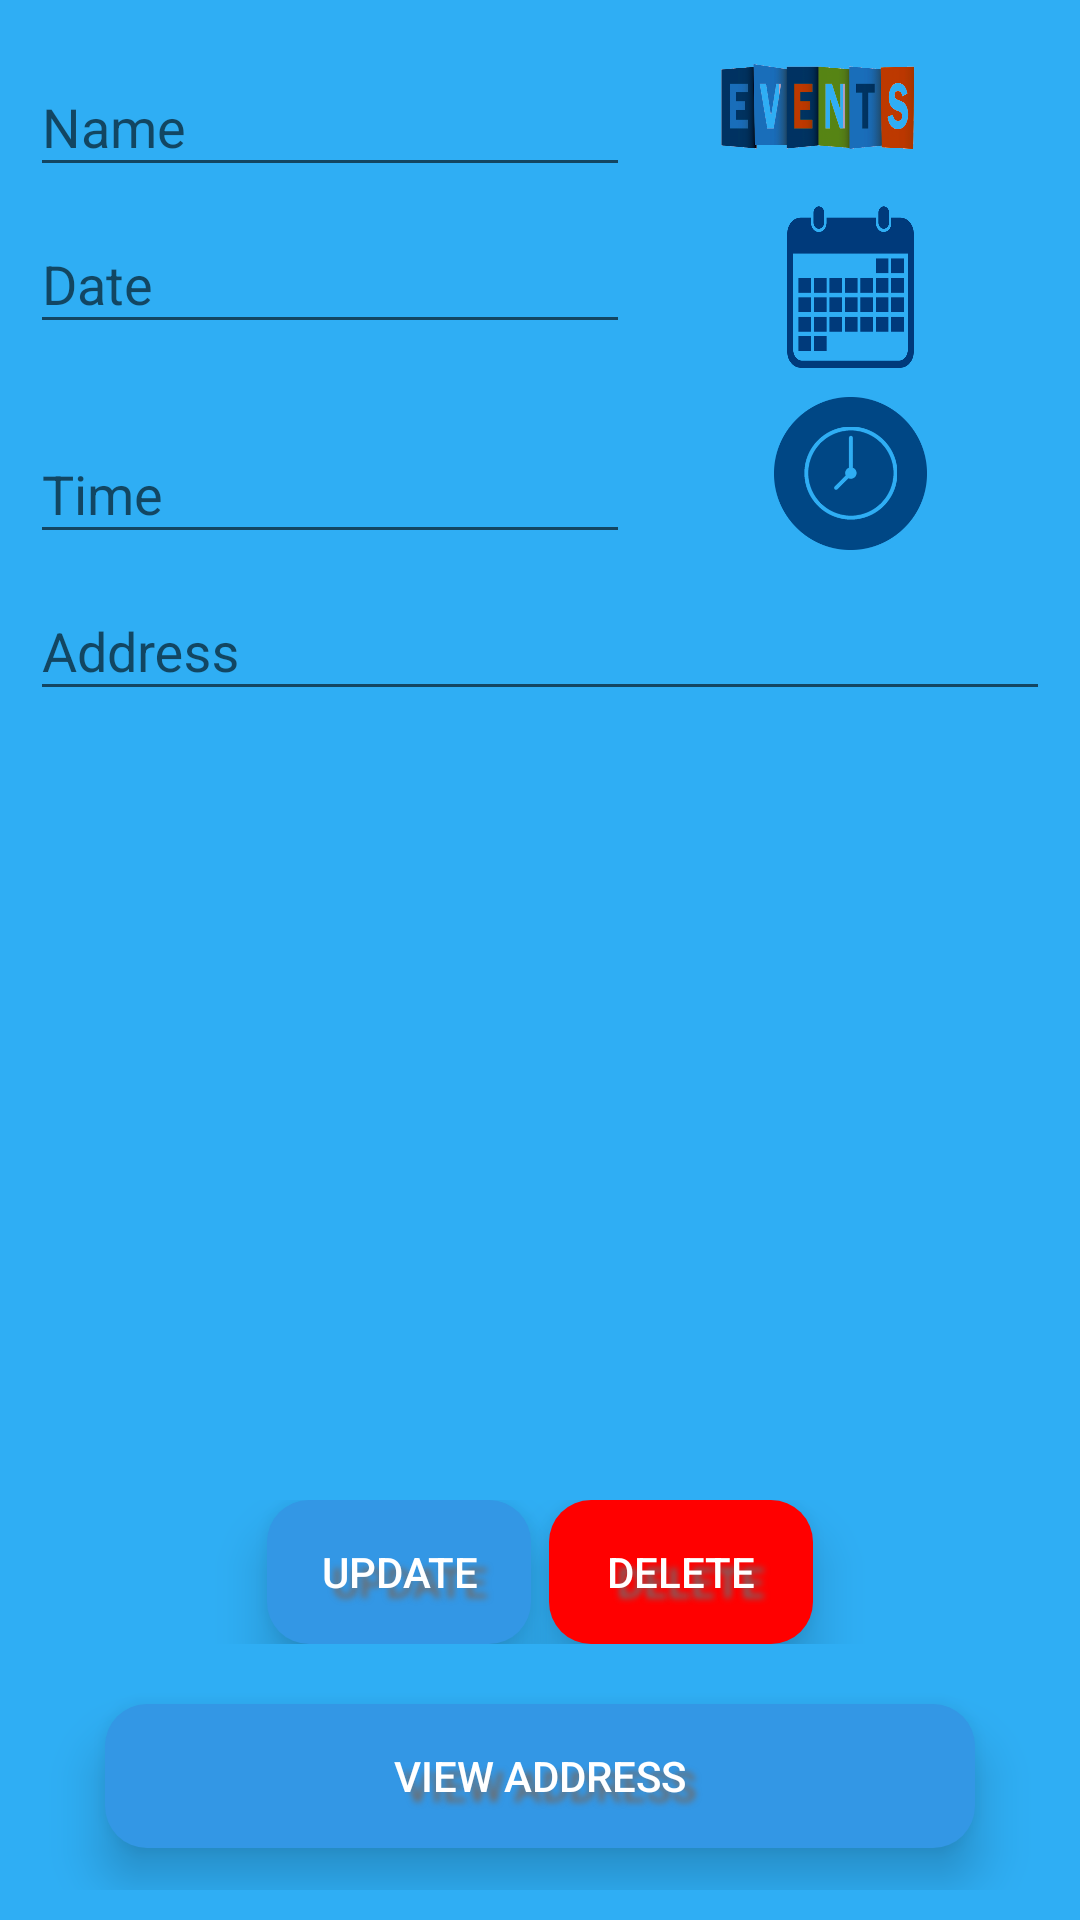

Here is an Android app screen rendered from its layout file. Give the layout XML and the strings, colors and styles it references.
<!-- AndroidManifest.xml: application theme AppTheme -->
<!-- res/layout/activity_modify_event.xml -->
<?xml version="1.0" encoding="utf-8"?>
<RelativeLayout xmlns:android="http://schemas.android.com/apk/res/android"
    xmlns:tools="http://schemas.android.com/tools" android:layout_width="match_parent"
    android:layout_height="match_parent"
    android:orientation="vertical"
    android:background="#2faef4"
    android:padding="10dp">

    <LinearLayout xmlns:android="http://schemas.android.com/apk/res/android"
        android:id="@+id/ll"
        android:layout_width="match_parent"
        android:layout_height="match_parent"
        android:gravity="top"
        android:orientation="vertical">

        <RelativeLayout android:id="@+id/RelativeLayout01"
            android:layout_width="fill_parent"
            android:layout_height="wrap_content"
            >

            <android.support.design.widget.TextInputLayout
                android:id="@+id/nameWrapper"
                android:layout_width="200dp"
                android:layout_height="wrap_content">
                <EditText
                    android:id="@+id/name_edittext"
                    android:layout_width="200dp"
                    android:layout_height="wrap_content"
                    android:layout_centerVertical="true"
                    android:ems="5"
                    android:hint="@string/name" />
            </android.support.design.widget.TextInputLayout>

            <Button
                android:id="@+id/done_button"
                android:layout_width="51dp"
                android:layout_height="51dp"
                android:layout_alignParentEnd="true"
                android:layout_alignParentTop="true"
                android:layout_toEndOf="@+id/nameWrapper"
                android:layout_toRightOf="@+id/nameWrapper"
                android:background="@drawable/events1"
                android:layout_marginStart="25dp"
                android:layout_marginEnd="40dp"/>
        </RelativeLayout>

        <RelativeLayout android:id="@+id/RelativeLayout02"
            android:layout_width="fill_parent"
            android:layout_height="wrap_content">
            <android.support.design.widget.TextInputLayout
                android:id="@+id/dateWrapper"
                android:layout_width="200dp"
                android:layout_height="wrap_content">

                <EditText
                    android:id="@+id/date_edittext"
                    android:layout_width="200dp"
                    android:layout_height="wrap_content"
                    android:layout_centerVertical="true"
                    android:ems="5"
                    android:hint="@string/date"
                    android:inputType="date" />
            </android.support.design.widget.TextInputLayout>

            <Button
                android:id="@+id/btn_date"
                android:layout_width="70dp"
                android:layout_height="70dp"
                android:layout_centerVertical="true"
                android:layout_toEndOf="@+id/dateWrapper"
                android:layout_toRightOf="@+id/dateWrapper"
                android:background="@drawable/calendarblue"
                android:layout_marginStart="40dp"/>
        </RelativeLayout>

        <RelativeLayout android:id="@+id/RelativeLayout03"
            android:layout_width="fill_parent"
            android:layout_height="wrap_content">
            <android.support.design.widget.TextInputLayout
                android:id="@+id/timeWrapper"
                android:layout_width="200dp"
                android:layout_height="wrap_content">
                <EditText
                    android:id="@+id/time_edittext"
                    android:layout_width="200dp"
                    android:layout_height="wrap_content"
                    android:layout_centerVertical="true"
                    android:ems="5"
                    android:hint="@string/time" />
            </android.support.design.widget.TextInputLayout>

            <Button
                android:id="@+id/btn_time"
                android:layout_width="51dp"
                android:layout_height="51dp"
                android:layout_toEndOf="@+id/timeWrapper"
                android:layout_toRightOf="@+id/timeWrapper"
                android:background="@drawable/timeicon"
                android:layout_marginStart="48dp"/>
        </RelativeLayout>

        <android.support.design.widget.TextInputLayout
            android:id="@+id/adressWrapper"
            android:layout_width="match_parent"
            android:layout_height="wrap_content">
            <EditText
                android:id="@+id/adress_edittext"
                android:layout_width="match_parent"
                android:layout_height="wrap_content"
                android:layout_alignParentBottom="true"
                android:layout_alignParentEnd="true"
                android:layout_marginBottom="213dp"
                android:ems="5"
                android:hint="@string/address" />
        </android.support.design.widget.TextInputLayout>
    </LinearLayout>

    <LinearLayout xmlns:android="http://schemas.android.com/apk/res/android"
        android:id="@+id/lll"
        android:layout_width="match_parent"
        android:layout_height="match_parent"
        android:gravity="bottom"
        android:orientation="vertical">

    <RelativeLayout android:id="@+id/RelativeLayout04"
        android:layout_width="fill_parent"
        android:layout_height="wrap_content"
        android:gravity="center_horizontal"
        >
    <Button
        android:id="@+id/btn_update"
        android:layout_width="wrap_content"
        android:layout_height="wrap_content"
        android:layout_marginEnd="3dp"
        android:stateListAnimator="@null"
        android:elevation="6dp"
        android:translationZ="4dp"
        android:textColor="#fff"
        android:shadowColor="#6e6c6c"
        android:shadowDx="10"
        android:shadowDy="10"
        android:shadowRadius="5"
        android:background="@drawable/bluebutton"
        style="@style/Widget.AppCompat.Button"
        android:text="@string/btn_update" tools:targetApi="lollipop" />

    <Button
        android:id="@+id/btn_delete"
        android:layout_width="wrap_content"
        android:layout_height="wrap_content"
        android:layout_toRightOf="@+id/btn_update"
        android:layout_toEndOf="@+id/btn_update"
        android:layout_marginStart="3dp"
        android:stateListAnimator="@null"
        android:elevation="6dp"
        android:translationZ="4dp"
        android:textColor="#fff"
        android:shadowColor="#6e6c6c"
        android:shadowDx="10"
        android:shadowDy="10"
        android:shadowRadius="5"
        android:background="@drawable/selected"
        style="@style/Widget.AppCompat.Button"
        android:text="@string/btn_delete" tools:targetApi="lollipop" />
    </RelativeLayout>

    <Button
        android:id="@+id/view_address"
        android:layout_width="match_parent"
        android:layout_height="wrap_content"
        android:layout_gravity="center"
        android:layout_marginLeft="25dp"
        android:layout_marginRight="25dp"
        android:layout_marginTop="20dp"
        android:stateListAnimator="@null"
        android:elevation="6dp"
        android:translationZ="4dp"
        android:textColor="#fff"
        android:shadowColor="#6e6c6c"
        android:shadowDx="10"
        android:shadowDy="10"
        android:shadowRadius="5"
        android:background="@drawable/bluebutton"
        android:layout_marginBottom="14dp"
        android:text="@string/view_address"
        android:onClick="geoLocate" tools:targetApi="lollipop" />
    </LinearLayout>

</RelativeLayout>
<!-- resources referenced by this layout -->
<resources>
  <!-- drawable bluebutton (drawable) -->
  <?xml version="1.0" encoding="utf-8"?>
  <shape xmlns:android="http://schemas.android.com/apk/res/android" android:shape="rectangle">
      <solid
          android:color="#3397e5"/>
  
      <corners
          android:radius="14dp"/>
  
      <padding
          android:left="3dp"
          android:top="2dp"
          android:right="3dp"
          android:bottom="2dp"
          android:shadowDx="10"
          android:shadowDy="10"
          android:shadowColor="#6e6c6c"/>
  </shape>
  <!-- drawable calendarblue: png bitmap (drawable, 23462 bytes) -->
  <!-- drawable events1: png bitmap (drawable, 195354 bytes) -->
  <!-- drawable selected (drawable) -->
  <?xml version="1.0" encoding="utf-8"?>
  <shape xmlns:android="http://schemas.android.com/apk/res/android" android:shape="rectangle">
      <solid
          android:color="#ff0000"/>
  
      <corners
          android:radius="14dp"/>
  
      <padding
          android:left="3dp"
          android:top="2dp"
          android:right="3dp"
          android:bottom="2dp"
          android:shadowDx="10"
          android:shadowDy="10"
          android:shadowColor="#6e6c6c"/>
  </shape>
  <!-- drawable timeicon: png bitmap (drawable, 11521 bytes) -->
  <string name="address">Address</string>
  <string name="btn_delete">Delete</string>
  <string name="btn_update">Update</string>
  <string name="date">Date</string>
  <string name="name">Name</string>
  <string name="time">Time</string>
  <string name="view_address">VIEW ADDRESS</string>
  <style name="AppTheme" parent="Theme.AppCompat.Light.DarkActionBar">
          
          <item name="colorPrimary">@color/colorPrimary</item>
          <item name="colorPrimaryDark">@color/colorPrimaryDark</item>
          <item name="colorAccent">@color/colorAccent</item>
      </style>
  <!-- not gathered from this repository: default colours our renderer supplied (Android Studio template values) -->
  <color name="colorPrimary">#FF6200EE</color>
  <color name="colorPrimaryDark">#FF3700B3</color>
  <color name="colorAccent">#FF03DAC5</color>
</resources>
